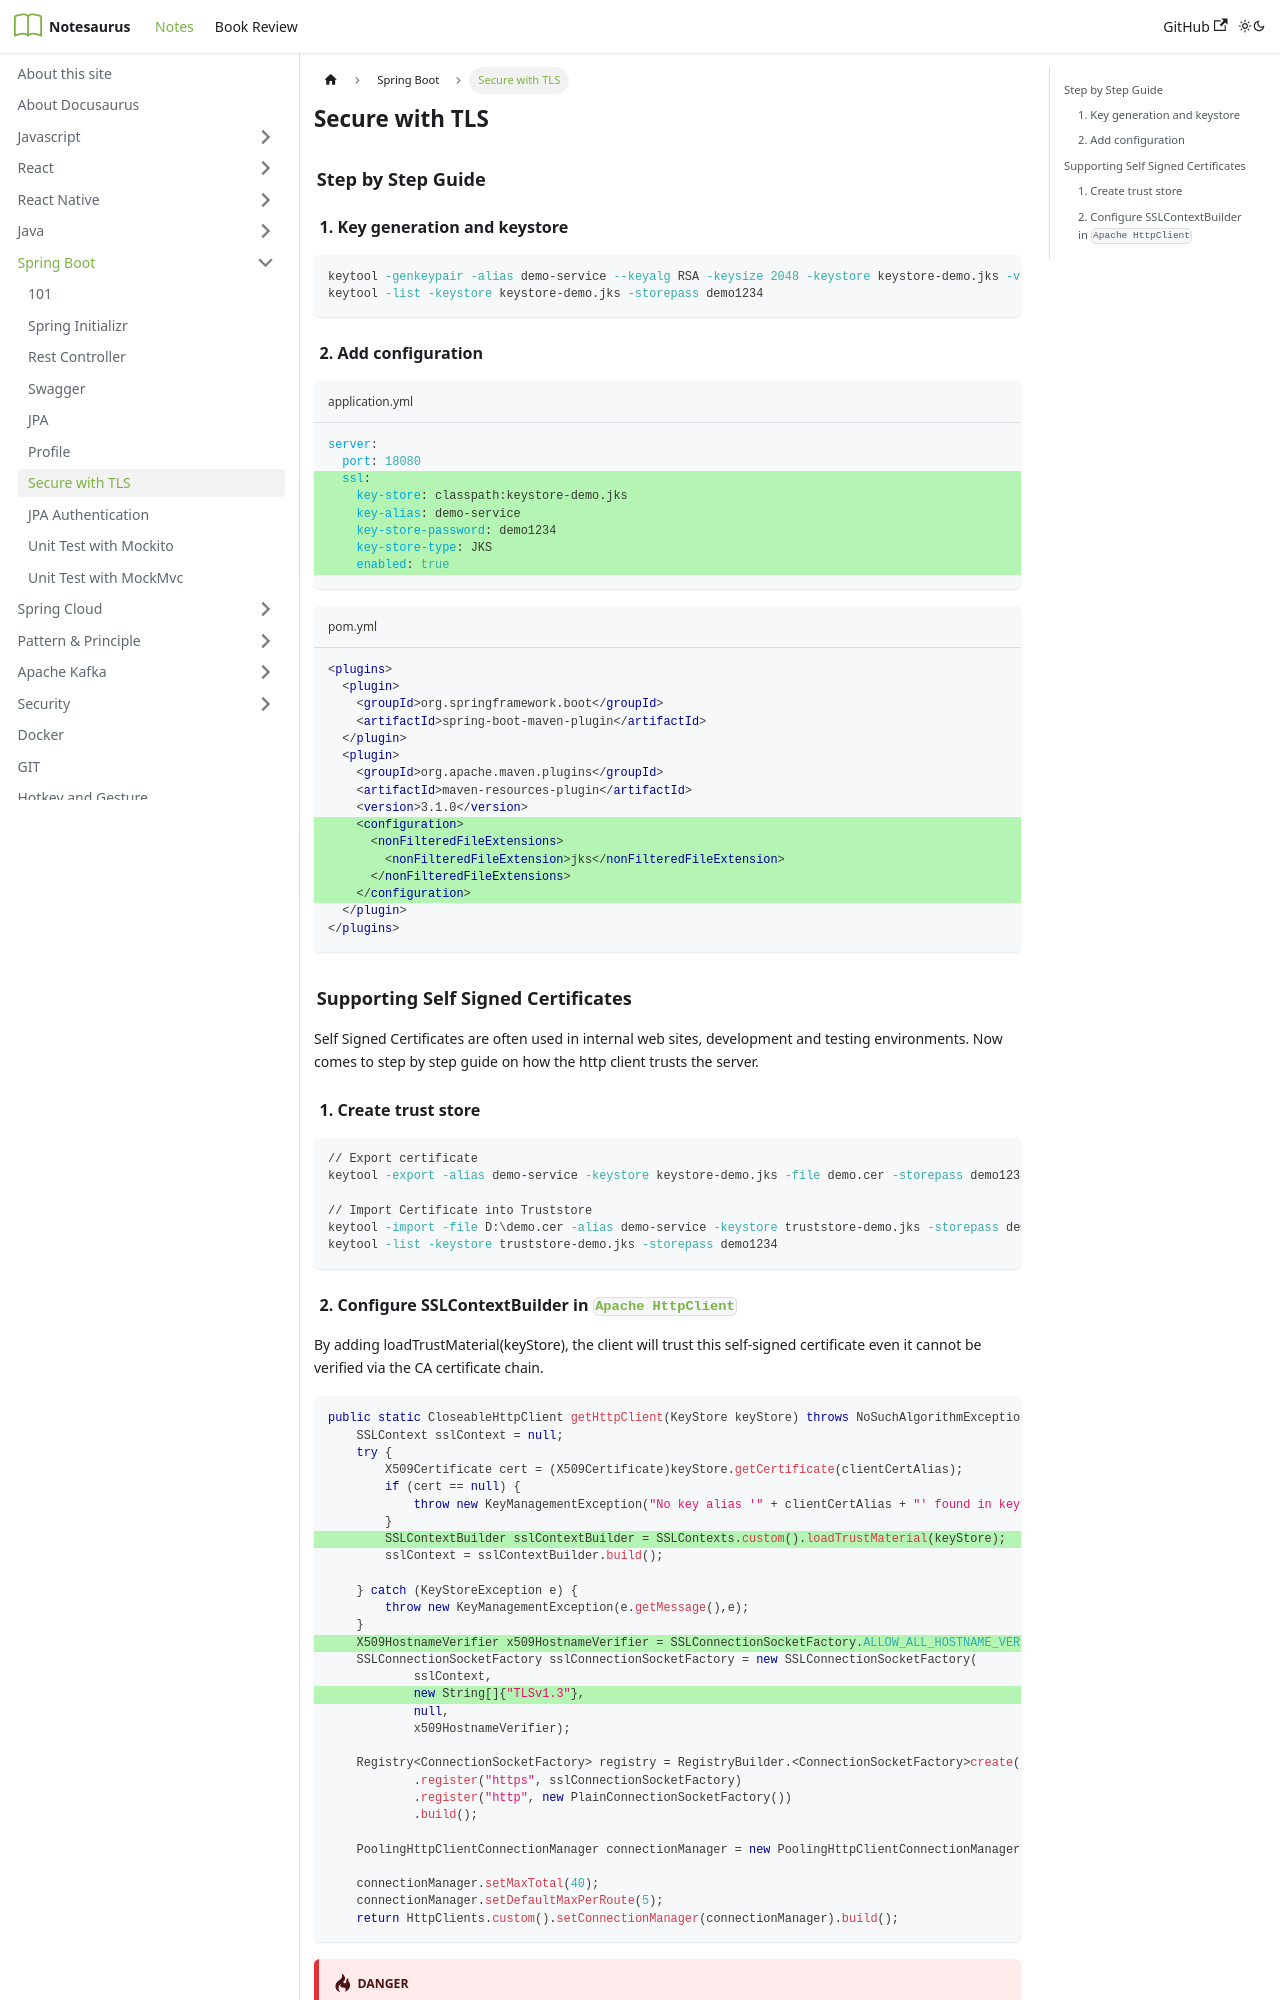

repository: athomasliz/Notesaurus · page: docs/spring-boot/tls/index.html · generator: jekyll

---
sidebar_position: 7
---

# Secure with TLS 
## Step by Step Guide
### 1. Key generation and keystore
```sh
keytool -genkeypair -alias demo-service --keyalg RSA -keysize 2048 -keystore keystore-demo.jks -validity 3650 -storepass demo1234
keytool -list -keystore keystore-demo.jks -storepass demo1234
```
### 2. Add configuration
```yml title="application.yml"
server:
  port: 18080
  {/* highlight-start */}
  ssl:
    key-store: classpath:keystore-demo.jks
    key-alias: demo-service
    key-store-password: demo1234
    key-store-type: JKS
    enabled: true
  {/* highlight-end */}
```
```xml title="pom.yml"
<plugins> 
  <plugin>
    <groupId>org.springframework.boot</groupId>
    <artifactId>spring-boot-maven-plugin</artifactId>
  </plugin>
  <plugin>
    <groupId>org.apache.maven.plugins</groupId>
    <artifactId>maven-resources-plugin</artifactId>
    <version>3.1.0</version>
      {/* highlight-start */}
    <configuration>
      <nonFilteredFileExtensions>
        <nonFilteredFileExtension>jks</nonFilteredFileExtension>
      </nonFilteredFileExtensions>
    </configuration>
    {/* highlight-end */}
  </plugin>
</plugins>
```
## Supporting Self Signed Certificates
Self Signed Certificates are often used in internal web sites, development and testing environments.
Now comes to step by step guide on how the http client trusts the server.
### 1. Create trust store
```sh
// Export certificate
keytool -export -alias demo-service -keystore keystore-demo.jks -file demo.cer -storepass demo1234

// Import Certificate into Truststore
keytool -import -file D:\demo.cer -alias demo-service -keystore truststore-demo.jks -storepass demo1234
keytool -list -keystore truststore-demo.jks -storepass demo1234
```
